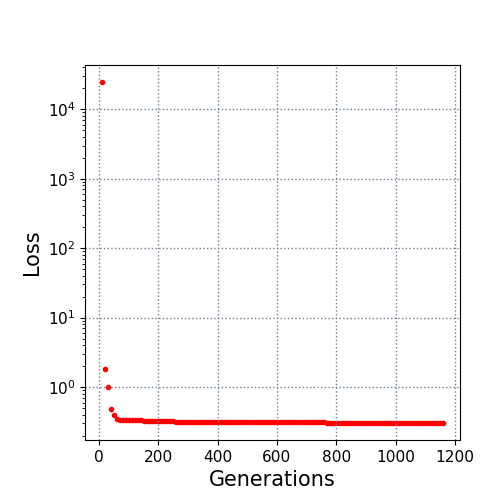

The file beside this chart, header and first rows:
10.0, 24570.178729
20.0, 1.82
30.0, 0.9948
40.0, 0.4815
50.0, 0.398
60.0, 0.348
70.0, 0.3343
80.0, 0.3343
90.0, 0.3343
100.0, 0.3333
110.0, 0.3315
120.0, 0.3314
130.0, 0.3307
140.0, 0.3307
150.0, 0.3304
160.0, 0.3287
170.0, 0.3283
180.0, 0.3283
190.0, 0.3279
200.0, 0.3279
210.0, 0.3253
220.0, 0.3252
230.0, 0.3213
240.0, 0.3201
250.0, 0.3199
260.0, 0.3187
270.0, 0.3187
280.0, 0.3187
290.0, 0.3184
300.0, 0.3158
310.0, 0.3158
320.0, 0.3154
330.0, 0.3138
340.0, 0.3127
350.0, 0.3127
360.0, 0.3127
370.0, 0.3127
380.0, 0.3127
390.0, 0.3127
400.0, 0.3127
410.0, 0.3127
420.0, 0.3127
430.0, 0.3127
440.0, 0.3127
450.0, 0.3127
460.0, 0.3127
470.0, 0.3127
480.0, 0.3127
490.0, 0.3127
500.0, 0.3122
510.0, 0.3122
520.0, 0.3122
530.0, 0.3122
540.0, 0.3119
550.0, 0.3119
560.0, 0.3119
570.0, 0.3119
580.0, 0.3119
590.0, 0.3119
600.0, 0.3119
610.0, 0.3119
... 55 more rows
